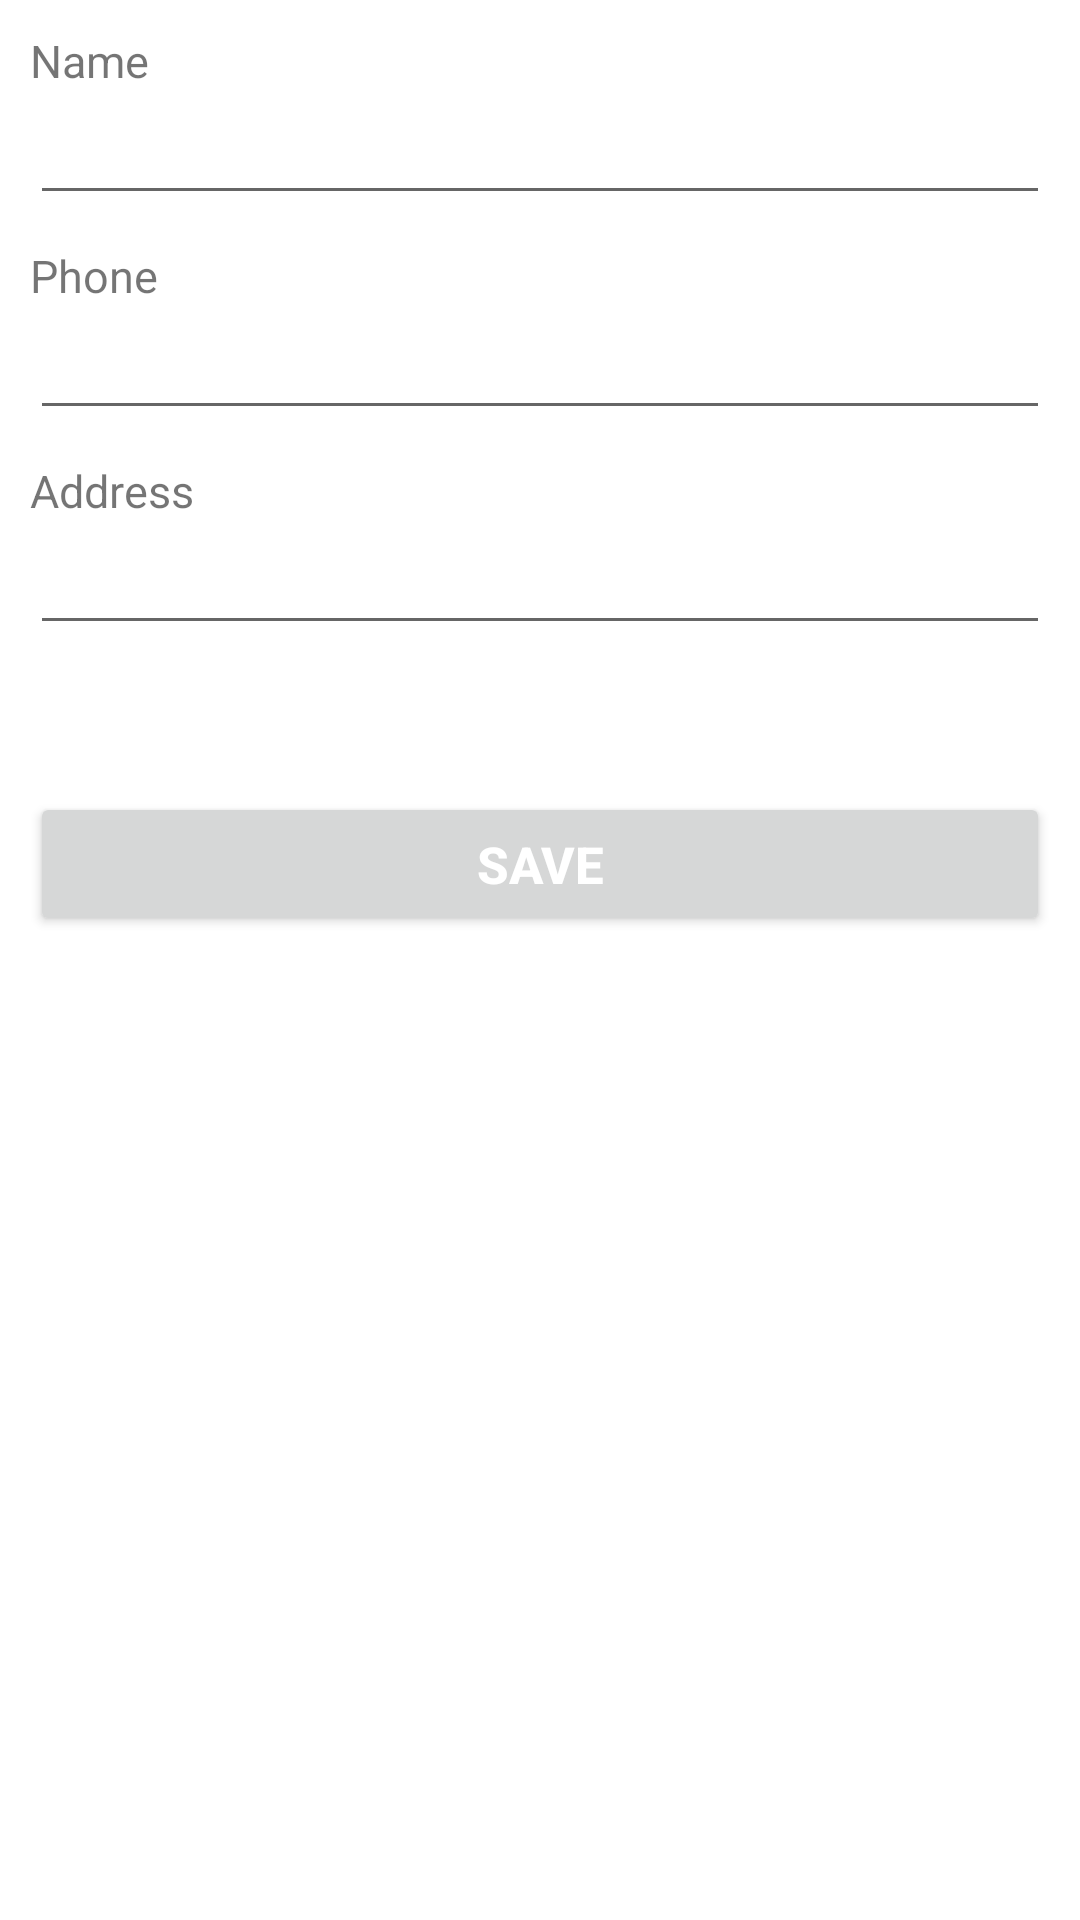

This screen was rendered from an Android layout file. Write that file and the resources it references.
<!-- AndroidManifest.xml: application theme Theme.DBOfflineAndroid -->
<!-- res/layout/bottom_sheet_form_contact.xml -->
<?xml version="1.0" encoding="utf-8"?>
<LinearLayout app:layout_behavior="android.support.design.widget.BottomSheetBehavior"
    xmlns:app="http://schemas.android.com/apk/res-auto"
    xmlns:android="http://schemas.android.com/apk/res/android"
    android:id="@+id/llFormContact"
    android:layout_width="match_parent"
    android:layout_height="400dp"
    android:padding="10dp"
    android:orientation="vertical"
    android:background="@color/white">

    <TextView
        android:layout_width="wrap_content"
        android:layout_height="wrap_content"
        android:textSize="15sp"
        android:text="@string/name" />

    <EditText
        android:id="@+id/etName"
        android:layout_width="match_parent"
        android:layout_height="wrap_content"
        android:singleLine="true"
        android:inputType="textCapWords|textCapSentences" />

    <TextView
        android:layout_width="wrap_content"
        android:layout_height="wrap_content"
        android:layout_marginTop="10dp"
        android:textSize="15sp"
        android:text="@string/phone" />

    <EditText
        android:id="@+id/etPhone"
        android:layout_width="match_parent"
        android:layout_height="wrap_content"
        android:singleLine="true"
        android:inputType="phone" />

    <TextView
        android:layout_width="wrap_content"
        android:layout_height="wrap_content"
        android:layout_marginTop="10dp"
        android:textSize="15sp"
        android:text="@string/address" />

    <EditText
        android:id="@+id/etAddress"
        android:layout_width="match_parent"
        android:layout_height="wrap_content"
        android:singleLine="true" />

    <TextView
        android:id="@+id/tvError"
        android:layout_width="wrap_content"
        android:layout_height="wrap_content"
        android:layout_marginTop="10dp"
        android:textColor="@color/red"
        android:textSize="14sp"
        android:visibility="invisible"/>

    <Button
        android:id="@+id/btnSave"
        android:layout_width="fill_parent"
        android:layout_height="wrap_content"
        android:layout_marginTop="20dp"
        android:padding="3dp"
        android:text="@string/save"
        android:textColor="@color/white"
        android:textSize="17sp"
        android:textStyle="bold" />

</LinearLayout>
<!-- resources referenced by this layout -->
<resources>
  <color name="red">#FF0000</color>
  <color name="white">#FFFFFFFF</color>
  <string name="address">Address</string>
  <string name="name">Name</string>
  <string name="phone">Phone</string>
  <string name="save">Save</string>
  <style name="Theme.DBOfflineAndroid" parent="Theme.MaterialComponents.Light.NoActionBar">
          
          <item name="colorPrimary">@color/colorPrimary</item>
          <item name="colorPrimaryVariant">@color/colorPrimaryDark</item>
          <item name="colorOnPrimary">@color/white</item>
          
          <item name="colorSecondary">@color/colorSecondary</item>
          <item name="colorSecondaryVariant">@color/colorSecondaryDark</item>
          <item name="colorOnSecondary">@color/black</item>
          
          <item name="android:statusBarColor" tools:targetApi="l">?attr/colorPrimaryVariant</item>
          
      </style>
  <color name="colorPrimary">#DD1111</color>
  <color name="colorPrimaryDark">#9A0B0B</color>
  <color name="colorSecondary">#B00D0D</color>
  <color name="colorSecondaryDark">#7B0909</color>
  <color name="black">#FF000000</color>
</resources>
